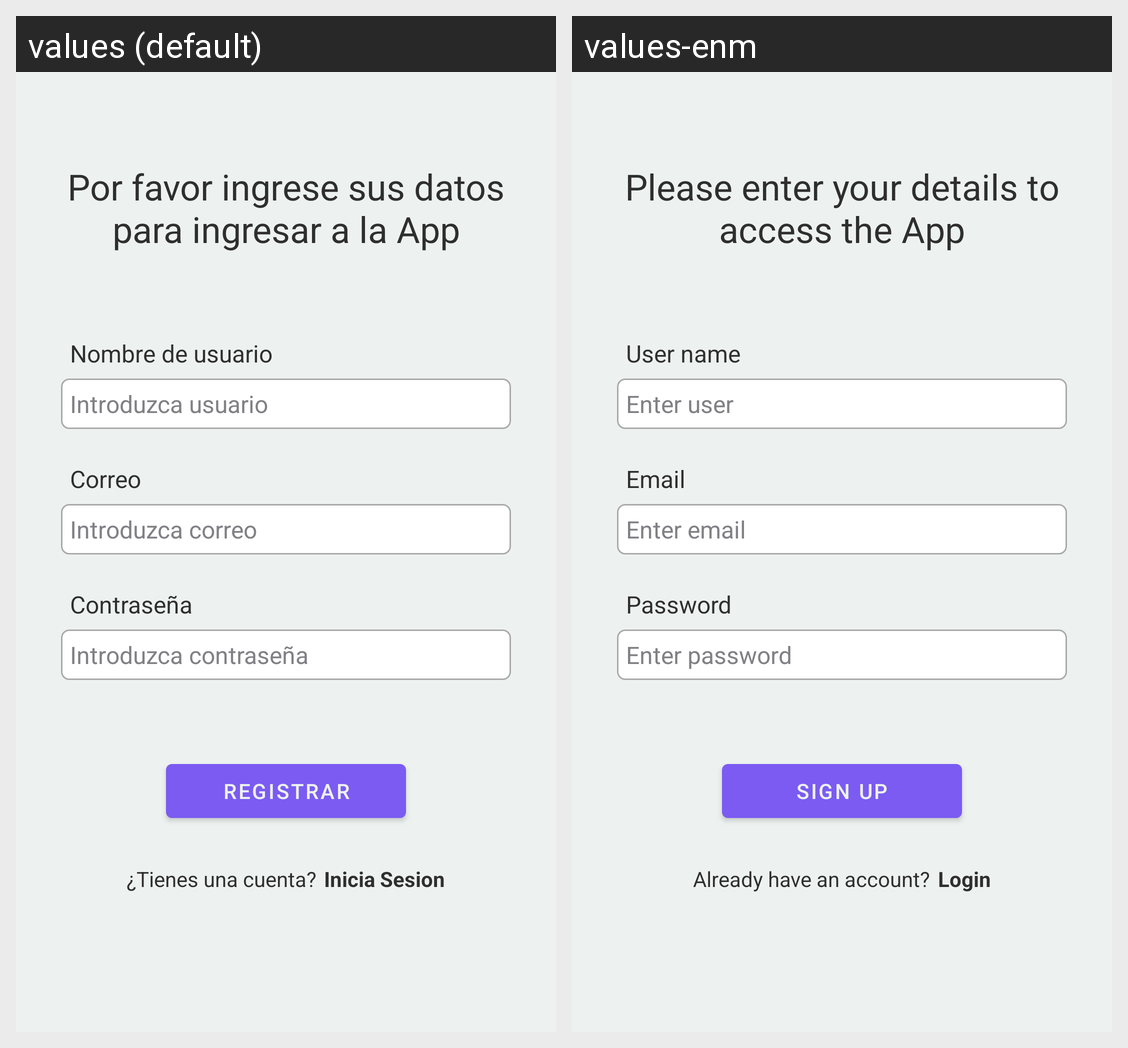

Translations of the strings shown on this Android screen, per locale in the grid:
Android screen res/layout/fragment_signin.xml rendered under 2 locales, left to right: values (default), values-enm. Device: Nexus 5 (rendered at 1080×1920; each locale shown at half size, 540×960, under a caption strip naming it); theme Theme.MyApplication2.
Strings drawn on this screen, with the default value and each locale's value (text and hints the layout hard-codes, and strings that could not be matched under every locale, appear in the picture but are not listed):

enter_details
  values: Por favor ingrese sus datos para ingresar a la App
  values-enm: Please enter your details to access the App

tv_username
  values: Nombre de usuario
  values-enm: User name

hint_username
  values: Introduzca usuario
  values-enm: Enter user

tv_email
  values: Correo
  values-enm: Email

hint_email
  values: Introduzca correo
  values-enm: Enter email

tv_password
  values: Contraseña
  values-enm: Password

hint_password
  values: Introduzca contraseña
  values-enm: Enter password

signin_btn
  values: Registrar
  values-enm: Sign up

have
  values: ¿Tienes una cuenta?
  values-enm: Already have an account?

login
  values: Inicia Sesion
  values-enm: Login
